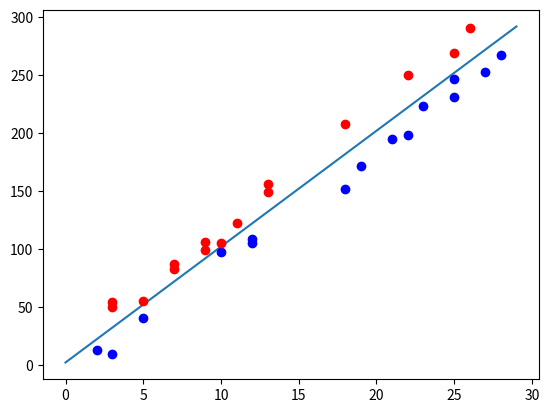

Reproduce this figure in Python.
import random
import numpy as np
import matplotlib.pyplot as plt  

def rand_seed(m, b, num=2):
    # create empty list
    x_coor = []
    y_coor = []
    label = []
    # positive and negtive point number
    pos_num = int(num / 2)
    neg_num = num - pos_num
    # random create point
    for i in range(pos_num):
        x = random.randint(0, 30)
        r = random.randint(1, 30)
        y = m * x + b - r
        # save the coordinate of x and y
        x_coor.append(x)
        y_coor.append(y)
        # save label, right=1, left=0
        label.append(1 if m >= 0 else -1)

    for i in range(neg_num):
        x = random.randint(0, 30)
        r = random.randint(1, 30)
        y = m * x + b + r
        x_coor.append(x)
        y_coor.append(y)
        label.append(-1 if m >= 0 else 1)
    return x_coor, y_coor, label

if __name__ == '__main__':
    # set value of m and b 
    m, b = 10, 2
    # plot the function curve
    x = np.arange(30)   # x = [0, 1,..., 29]
    y = m * x + b
    plt.plot(x, y)
    # plot the random point
    # blue for positive and red for negative
    x_coor, y_coor, label = rand_seed(m, b, num=30)
    plt.plot(x_coor[:15], y_coor[:15], 'o', color='blue')
    plt.plot(x_coor[15:], y_coor[15:], 'o', color='red')
    plt.show()